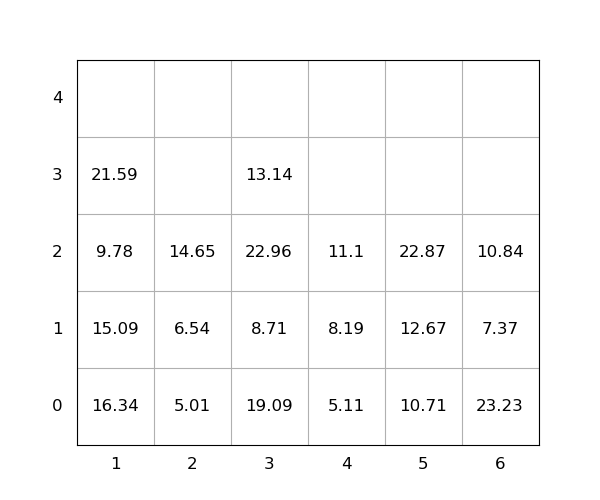

The data file committed next to this chart (first rows):
idx, loc_x, loc_y, loc_z, weight, seq, emerg, reloc, size(ft)
1, 3, 0, 0, 19.09, 0, 0, 1.0, 20
2, 1, 0, 0, 16.34, 0, 0, 1.0, 20
3, 6, 0, 0, 23.23, 0, 0, 1.0, 20
4, 3, 0, 1, 8.71, 0, 0, 1.0, 20
5, 1, 0, 1, 15.09, 0, 0, 1.0, 20
6, 1, 0, 2, 9.78, 0, 0, 1.0, 20
7, 3, 0, 2, 22.96, 0, 0, 1.0, 20
8, 6, 0, 1, 7.37, 0, 0, 1.0, 20
9, 1, 0, 3, 21.59, 0, 0, 1.0, 20
10, 3, 0, 3, 13.14, 0, 0, 1.0, 20
11, 5, 0, 0, 10.71, 1, 0, 0, 20
12, 4, 0, 0, 5.11, 2, 0, 0, 20
13, 5, 0, 1, 12.67, 3, 0, 0, 20
14, 4, 0, 1, 8.19, 4, 0, 0, 20
15, 4, 0, 2, 11.1, 5, 0, 0, 20
16, 5, 0, 2, 22.87, 6, 0, 0, 20
17, 6, 0, 2, 10.84, 7, 0, 1.0, 20
18, 2, 0, 0, 5.01, 8, 0, 0, 20
19, 2, 0, 1, 6.54, 9, 0, 0, 20
20, 2, 0, 2, 14.65, 10, 0, 0, 20
